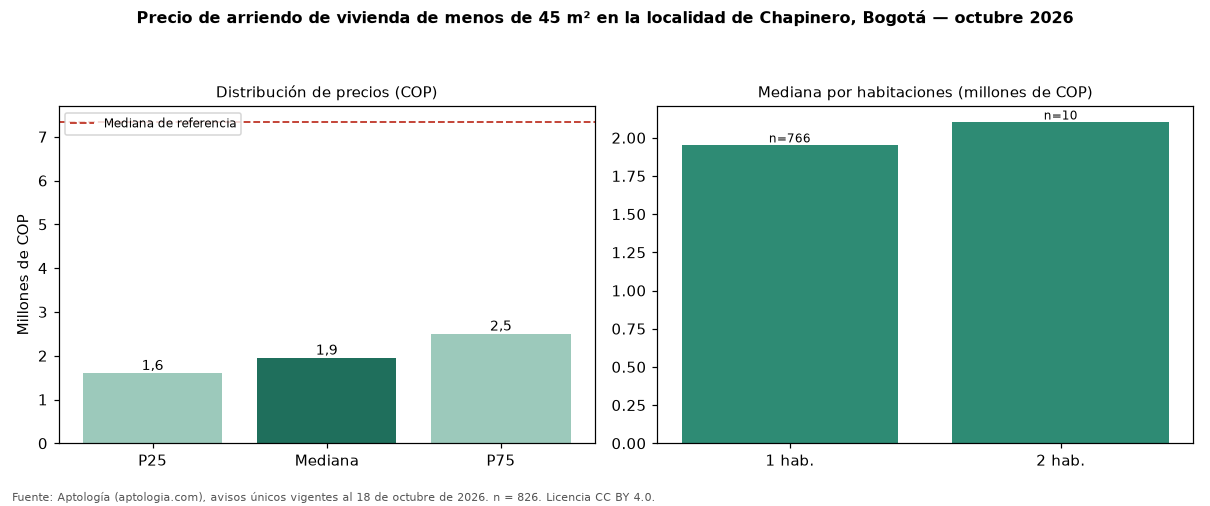

The file beside this chart, header and first rows:
seccion, metrica, valor_cop, n
precio, p25, 1600000, 826
precio, mediana, 1950000, 826
precio, p75, 2500000, 826
cop_por_m2, p25, 53719, 826
cop_por_m2, mediana, 66667, 826
cop_por_m2, p75, 88071, 826
area, area_mediana_m2, 30.0, 826
habitaciones, 1, 1950000, 766
habitaciones, 2, 2100000, 10
administracion, mediana, 320000, 348
estrato, moda, 4, 
parqueadero, porcentaje_con_parqueadero, 32.1, 826
referencia, mediana_referencia, 7327000, 4034
referencia, mediana_cop_por_m2_referencia, 62813, 4034
